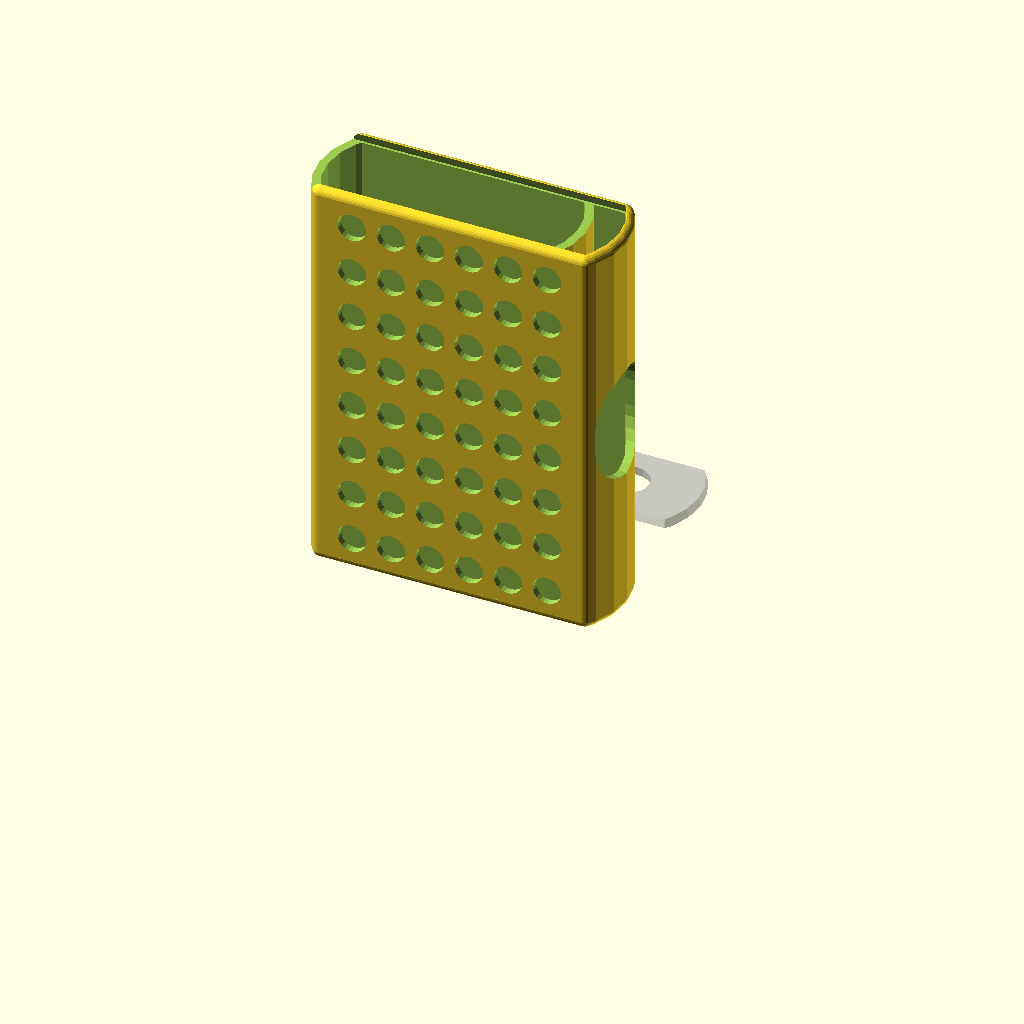
Cell 1: the model at its default parameters.
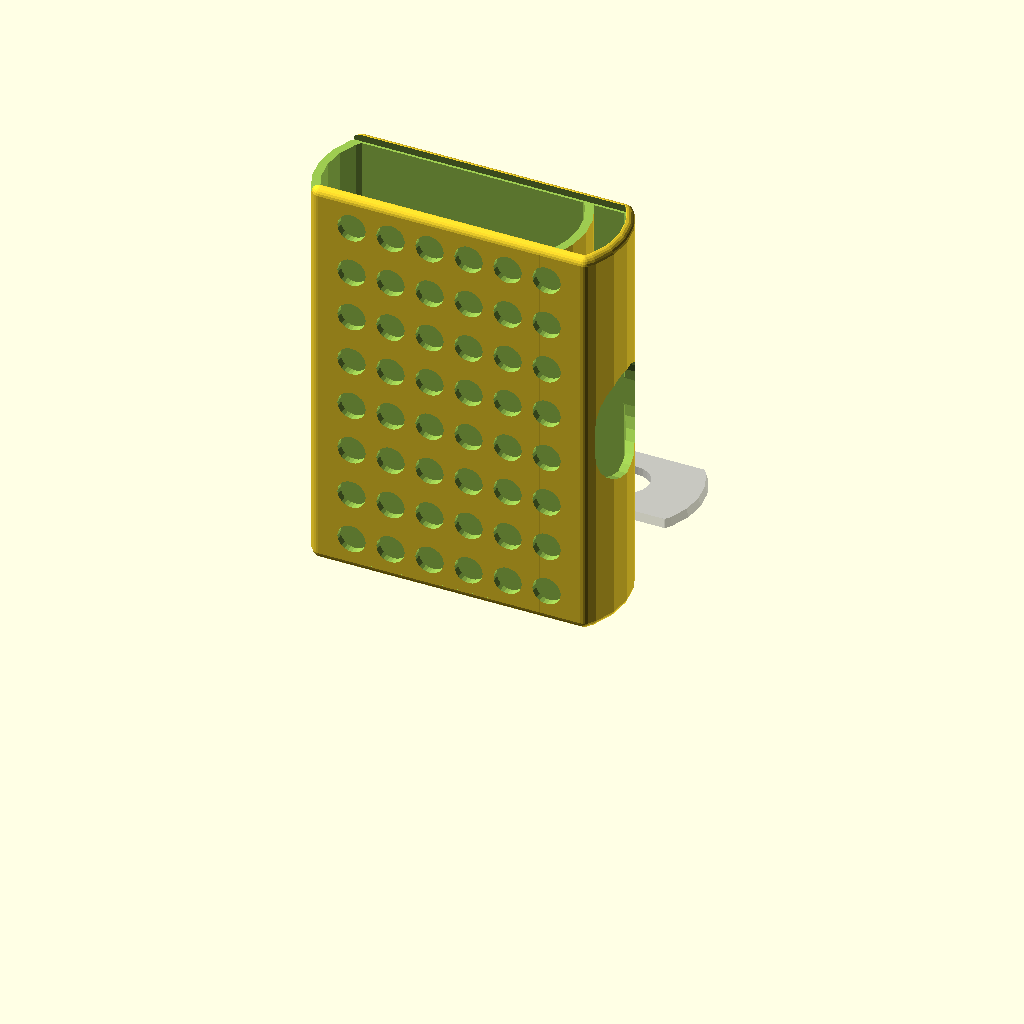
Cell 2: PLAY = 0.4 (everything else at default).
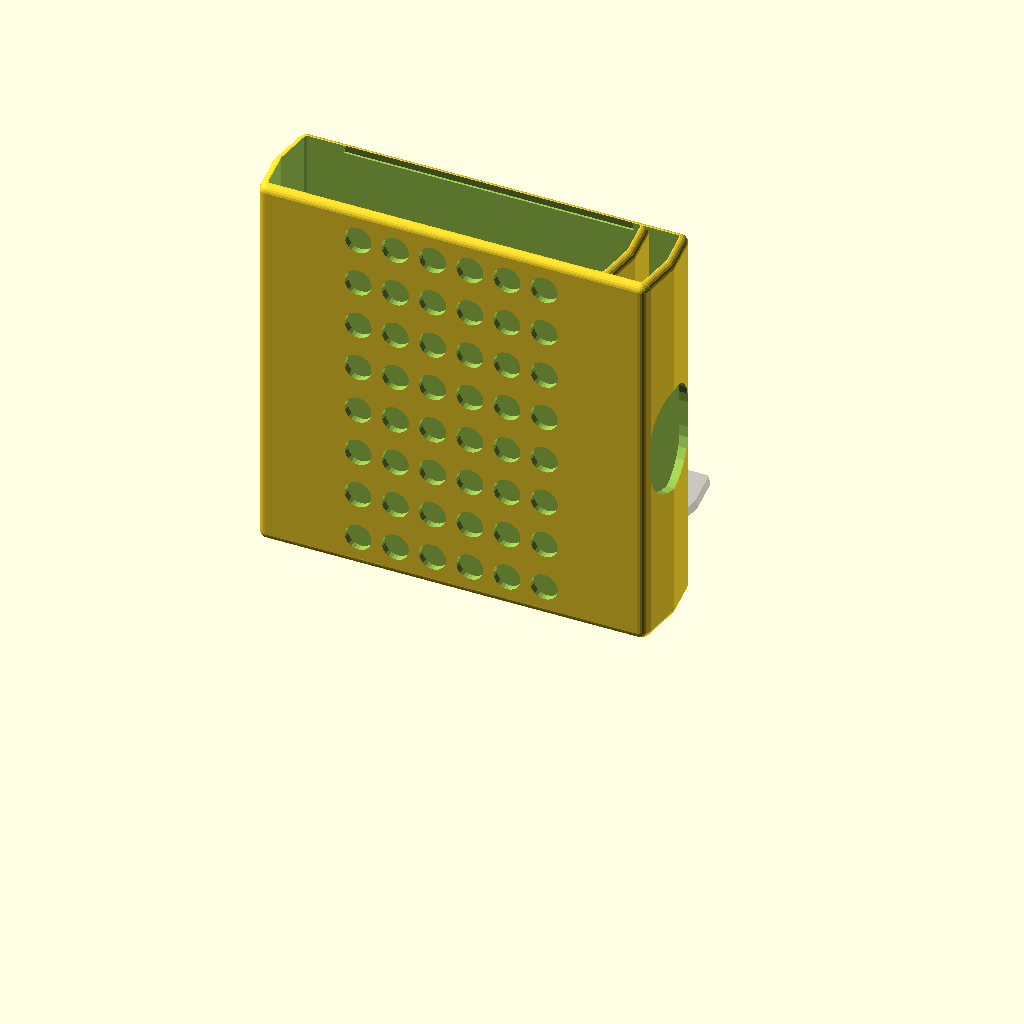
Cell 3: the same model with DIAMETER = 108.
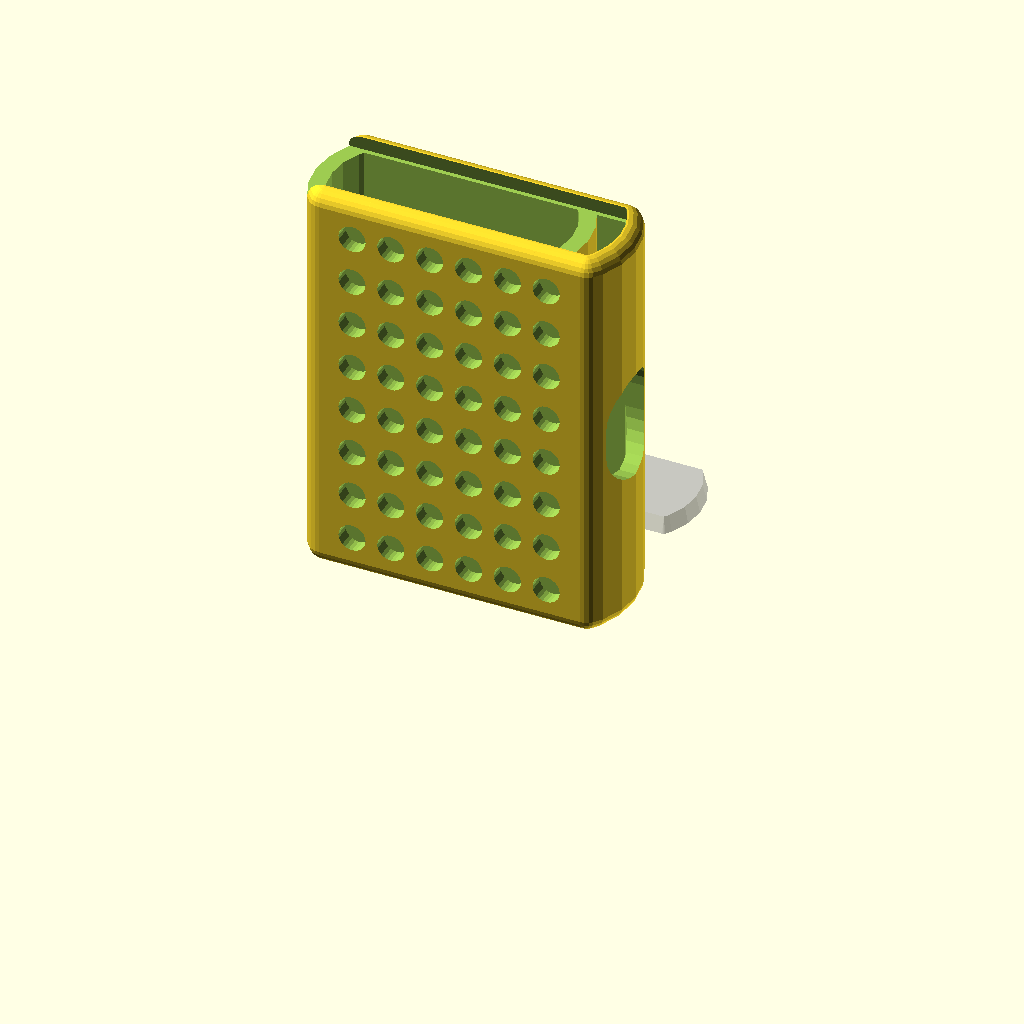
Cell 4 — THICKNESS set to 6, the other parameters unchanged.
All cells are drawn from the same view direction (rotation 55°, 0°, 25°, orthographic, colour scheme Cornfield), but the view is re-fitted for each cell, so position and scale can differ between cells as well as the parameter.
The OpenSCAD source (3d-printing/2022-08-21--powerbank-4smarts--case/powerbank-4smarts-case.scad):

PLAY = .2;

LENGTH    =  86.5 + PLAY + 1.4;
WIDTH     =  30.0 + PLAY;
DIAMETER  =  54.0;
HEIGHT    = 137.5 + PLAY + 1;
THICKNESS =   3.0;
HOLE_DIAETER = 15;
POCKET_WIDTH = 9.0 + 2.5;

THICKNESS2 =   .5;

CAP_HOLE_WIDTH = 15;

TOLERANCE = .13;

ATOM = 0.001;

$fn = $preview ? 24 : 60;

module bank() {
    intersection() {
        hull() {
            d=(LENGTH-DIAMETER)/2;
            fn = $preview ? 24 : 180;
            translate([-d, 0, 0]) cylinder(d=DIAMETER, h=HEIGHT, $fn=fn);
            translate([+d, 0, 0]) cylinder(d=DIAMETER, h=HEIGHT, $fn=fn);           
        }
        cube([LENGTH*2, WIDTH, HEIGHT*2], center=true);
    }
}

module shell() {
    difference() {
        minkowski() {
            bank();
            sphere(r=THICKNESS);
        }
        scale([1, 1, 2])
        bank();
    }
}

module pocket() {
    difference() {
        translate([POCKET_WIDTH+THICKNESS, 0, 0])
        shell();

        scale([1, 1, 2])
        bank();
    }
}

module body0() {
    shell();
    pocket();    
}

module body() {
    difference() {
        body0();

        translate([(POCKET_WIDTH+THICKNESS)/2, 0, 0])
        cylinder(d=HOLE_DIAETER, h=THICKNESS*4, center=true);
        
        translate([0, 0, HEIGHT])
        cap0();


        translate([0, -WIDTH/2 - THICKNESS2, 0])
        carves();
        translate([0, WIDTH/2 + THICKNESS + THICKNESS2, 0])
        carves();

        hull() {
            translate([LENGTH/2+POCKET_WIDTH-THICKNESS, 0, HEIGHT/2 - WIDTH/6])
            rotate([0, 90, 0])
            cylinder(d=WIDTH, h=WIDTH);
            translate([LENGTH/2+POCKET_WIDTH-THICKNESS, 0, HEIGHT/2 + WIDTH/6])
            rotate([0, 90, 0])
            cylinder(d=WIDTH, h=WIDTH);
        }
    }
}

module cap0(extra=TOLERANCE*2) {
    minkowski() {
        intersection() {
            hull() {
                d=(LENGTH-DIAMETER)/2;
                dx = POCKET_WIDTH+THICKNESS;
                fn = $preview ? 24 : 180;
                translate([-THICKNESS-d, 0, 0]) cylinder(d=DIAMETER, h=ATOM, $fn=fn);
                translate([dx+d, 0, 0]) cylinder(d=DIAMETER, h=ATOM, $fn=fn);           
            }
            cube([LENGTH*2, WIDTH, HEIGHT*2], center=true);
        }
        cylinder(d1=THICKNESS/2+extra, d2 = extra, h=THICKNESS);
    }
    cube(THICKNESS);
}

module cap() {
    difference() {
        intersection() {
            cap0(extra=0);
            translate([0, 0, -HEIGHT]) hull() body0();
        }
        margin = THICKNESS;
        
        hull() {
            translate([-LENGTH/2+CAP_HOLE_WIDTH/2+margin, 0, 0])
            cylinder(d=CAP_HOLE_WIDTH, h=THICKNESS*3, center=true);

            translate([LENGTH/2-CAP_HOLE_WIDTH/2-margin, 0, 0])
            cylinder(d=CAP_HOLE_WIDTH, h=THICKNESS*3, center=true);
        }
    }
}

module carves() {
    d = 20;

    ymin = 0;
    ymax = HEIGHT;
    ynb = floor((HEIGHT-d) / d *1.5);
    ystep = (ymax-ymin) / ynb;

    xmin = -LENGTH/2 + d/2;
    xmax = LENGTH/2+THICKNESS + POCKET_WIDTH -d/2;
    xnb = floor((xmax-xmin) / d *1.5);
    xstep = (xmax-xmin) / xnb;

    echo(xnb, xstep);
    rotate([90, 0, 0])
    for (y = [ymin+ystep/2:ystep:ymax-ystep/2]) {
        for (x = [xmin+xstep/2:xstep:xmax-xstep/2]) {
            translate([x, y, 0])
            cylinder(d=d/2, h=THICKNESS);
        }
    }
}

if(1)
    translate([0, 0, THICKNESS])
    body();
else {
    intersection() {
        translate([0, 0, -HEIGHT+15])
        body();
        cylinder(r=LENGTH, h=50);
    }
}

%translate([0, WIDTH*2, 0]) cap();

//%bank();
Customizer parameters (derived from the source; name, type, default, range or options):
PLAY: number, default 0.2
DIAMETER: number, default 54
THICKNESS: number, default 3
HOLE_DIAETER: number, default 15
THICKNESS2: number, default 0.5
CAP_HOLE_WIDTH: number, default 15
TOLERANCE: number, default 0.13
ATOM: number, default 0.001
